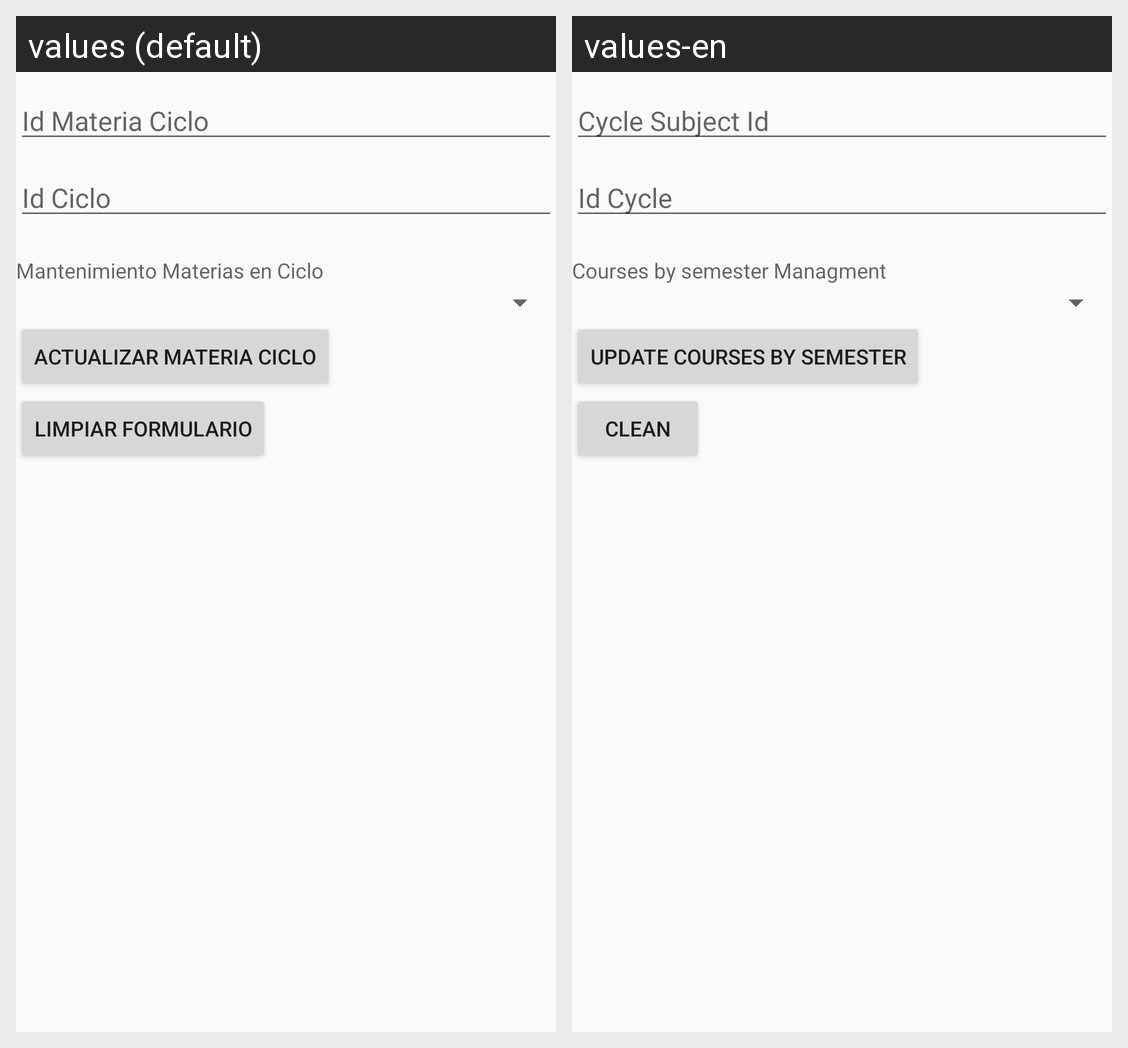

For this localized Android screen grid, give each drawn string resource with its value in every locale shown.
Android screen res/layout/activity_materia_ciclo_actualizar.xml rendered under 2 locales, left to right: values (default), values-en. Device: Nexus 5 (rendered at 1080×1920; each locale shown at half size, 540×960, under a caption strip naming it); theme AppTheme.
Strings drawn on this screen, with the default value and each locale's value (text and hints the layout hard-codes, and strings that could not be matched under every locale, appear in the picture but are not listed):

idmatciclo
  values: Id Materia Ciclo
  values-en: Cycle Subject Id

idciclo
  values: Id Ciclo
  values-en: Id Cycle

materiaCiclo
  values: Mantenimiento Materias en Ciclo
  values-en: Courses by semester Managment

materiacicloupdate
  values: Actualizar Materia Ciclo
  values-en: Update Courses by semester

limpiar
  values: Limpiar Formulario
  values-en: Clean
